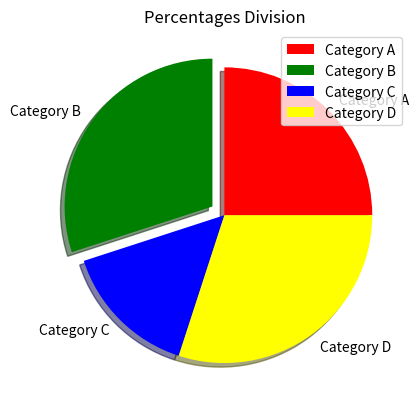

The matplotlib source for this figure:
import matplotlib.pyplot as plt
categories = ["Category A", "Category B", "Category C", "Category D"]
percetages = [25, 30, 15, 30]
explode = [0, 0.1, 0, 0]
colors =  ['red', 'green', 'blue', 'yellow']
plt.pie(percetages, explode = explode, labels = categories, colors = colors, shadow = True)
plt.title("Percentages Division")
plt.legend(categories)
plt.show()

